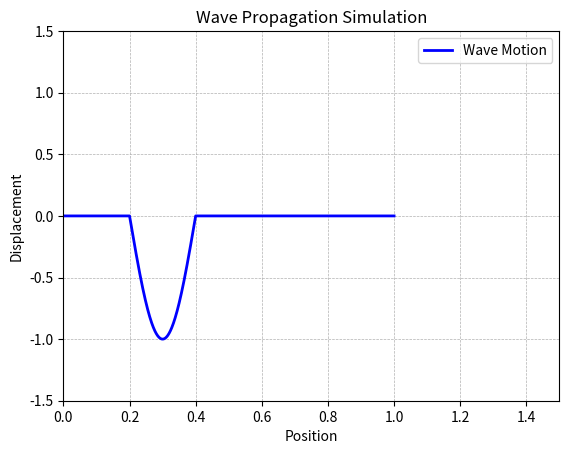

Reproduce this figure in Python.
import numpy as np
import matplotlib.pyplot as plt
import matplotlib.animation as animation

def temp_grid(L, N):
    return np.linspace(0, L, N+1), L/N

def spatial_grid(T, M):
    return np.linspace(0, T, M+1), T/M

def check_stability(dt, dx, c):
    return (c * dt / dx) <= 1

def initial_disp(x, i, L, N):
    return np.sin(2*np.pi*x)

def initial_disp2(x, i, L, N):
    return np.sin(5*np.pi*x)

def initial_disp3(x, i, L, N):
    if (0.2*L < x*N < 0.4*L):
        return np.sin(5*np.pi*x)
    else:
        return 0


def set_initial_disp(u, x):
    for i in range(len(u)):
        u[i] = initial_disp3(x[i], i, len(u), N)
    return u

def compute_next_u(u, c, N, time_steps):
    c_sq = c**2
    for n in range(1, time_steps):
        for i in range(1, N):
            u[i, n+1] = 2 * u[i, n] - u[i, n-1] + c_sq * (u[i+1, n] - 2*u[i, n] + u[i-1, n])
    return u

def generate_animation(x, u, L, time_steps, dt):
    fig, ax = plt.subplots()
    ax.set_xlim(0, 1.5*L)
    ax.set_ylim(-1.5, 1.5)
    ax.set_xlabel("Position")
    ax.set_ylabel("Displacement")
    ax.set_title("Wave Propagation Simulation")
    ax.grid(True, linestyle="--", linewidth=0.5)
    
    line, = ax.plot([], [], 'b-', lw=2, label="Wave Motion")
    ax.legend()
    
    def update(frame):
        line.set_data(x, u[:, frame])
        return line,
    
    ani = animation.FuncAnimation(fig, update, frames=time_steps, interval=dt*1000, blit=True)
    plt.show()
    

def run_sim(L, T, N, c):
    x, dx = temp_grid(L, N)
    _, dt = spatial_grid(T, N)
    time_steps = int(T / dt)

    if not check_stability(dt, dx, c):
        raise ValueError("cfl number greater than 1")
    
    u = np.zeros((N+1, time_steps+1))
    u[:, 0] = set_initial_disp(u[:, 0], x)
    u[:, 1] = np.copy(u[:, 0])
    u = compute_next_u(u, c, N, time_steps)
    
    generate_animation(x, u, L, time_steps, dt)


L = 1.0          
N = 1000         
c = 1.0          
T = 1.0          
run_sim(L, T, N, c)
